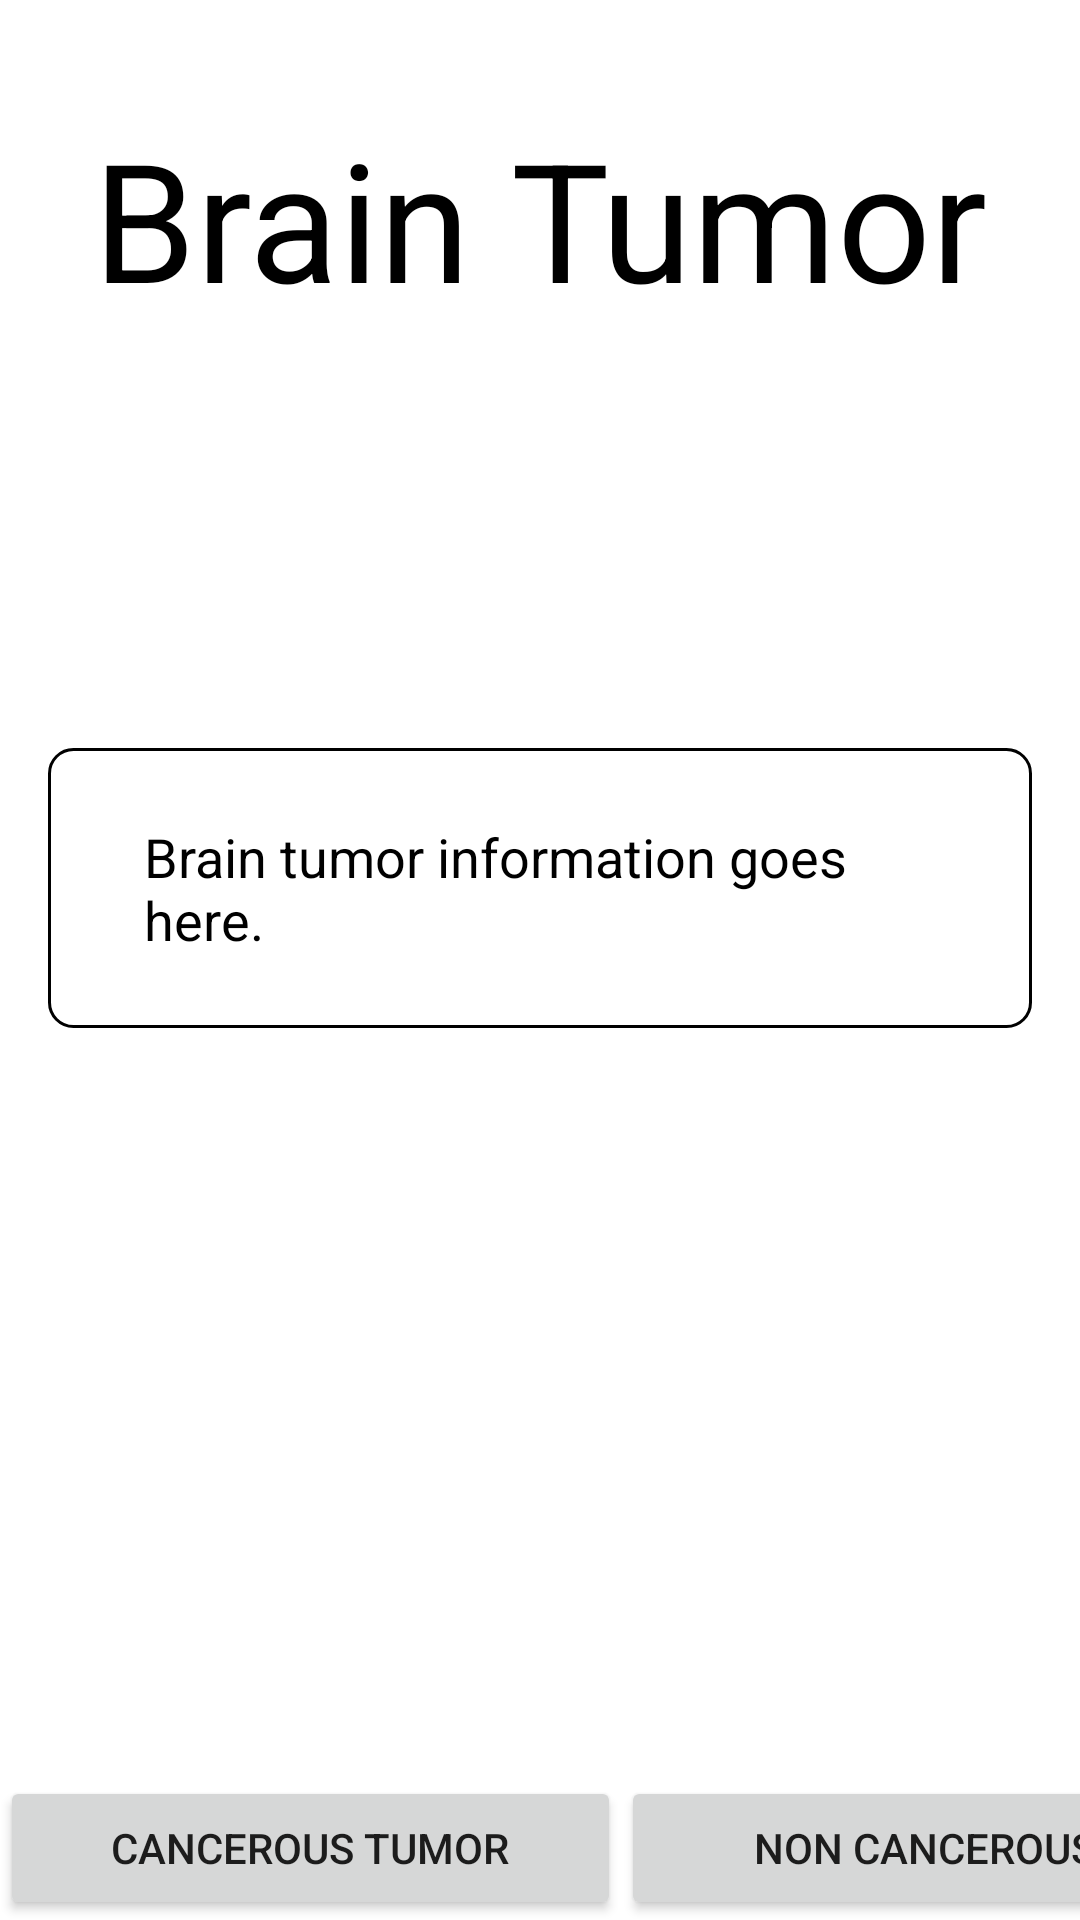

This screen was rendered from an Android layout file. Write that file and the resources it references.
<!-- AndroidManifest.xml: application theme Theme.MyApplicationKoitlin -->
<!-- res/layout/activity_learn.xml -->
<RelativeLayout xmlns:android="http://schemas.android.com/apk/res/android"
    android:layout_width="match_parent"
    android:layout_height="match_parent">

    <TextView
        android:id="@+id/learn_head"
        android:layout_width="match_parent"
        android:layout_height="wrap_content"
        android:layout_marginTop="36dp"
        android:textSize="55sp"
        android:textColor="@android:color/black"
        android:text="Brain Tumor"
        android:gravity="center"/>

    <ScrollView
        android:layout_width="match_parent"
        android:layout_height="match_parent"
        android:layout_above="@+id/buttons_container"
        android:layout_alignParentStart="true"
        android:layout_alignParentEnd="true"
        android:layout_marginStart="0dp"
        android:layout_marginEnd="0dp">

        <FrameLayout
            android:layout_width="match_parent"
            android:layout_height="wrap_content"
            android:layout_gravity="center_vertical"
            android:layout_margin="16dp"
            android:background="@drawable/box"
            android:gravity="center">

            <TextView
                android:id="@+id/tv_info"
                android:layout_width="match_parent"
                android:layout_height="wrap_content"
                android:padding="16dp"
                android:text="Brain tumor information goes here."
                android:textColor="@android:color/black"
                android:textSize="18sp" />

        </FrameLayout>

    </ScrollView>

    <LinearLayout
        android:id="@+id/buttons_container"
        android:layout_width="match_parent"
        android:layout_height="wrap_content"
        android:orientation="horizontal"
        android:layout_alignParentBottom="true">

        <Button
            android:id="@+id/cancer_button"
            android:layout_width="207dp"
            android:layout_height="wrap_content"
            android:layout_alignParentBottom="true"
            android:text="Cancerous Tumor" />


        <Button
            android:id="@+id/non_cancer_button"
            android:layout_width="203dp"
            android:layout_height="wrap_content"
            android:layout_alignParentBottom="true"
            android:text="Non Cancerous" />

    </LinearLayout>

</RelativeLayout>
<!-- resources referenced by this layout -->
<resources>
  <!-- drawable box (drawable) -->
  <shape xmlns:android="http://schemas.android.com/apk/res/android"
      android:shape="rectangle">
  
      <solid android:color="@android:color/white" />
  
      <stroke
          android:width="1dp"
          android:color="@android:color/black" />
  
      <corners
          android:radius="8dp" />
  
      <padding
          android:left="16dp"
          android:top="8dp"
          android:right="16dp"
          android:bottom="8dp" />
  
  </shape>
  <style name="Theme.MyApplicationKoitlin" parent="Theme.MaterialComponents.DayNight.DarkActionBar">
          
          <item name="colorPrimary">@color/purple_500</item>
          <item name="colorPrimaryVariant">@color/purple_700</item>
          <item name="colorOnPrimary">@color/white</item>
          
          <item name="colorSecondary">@color/teal_200</item>
          <item name="colorSecondaryVariant">@color/teal_700</item>
          <item name="colorOnSecondary">@color/black</item>
          
          <item name="android:statusBarColor">?attr/colorPrimaryVariant</item>
          
      </style>
  <color name="purple_500">#FF6200EE</color>
  <color name="purple_700">#FF3700B3</color>
  <color name="white">#FFFFFFFF</color>
  <color name="teal_200">#FF03DAC5</color>
  <color name="teal_700">#FF018786</color>
  <color name="black">#FF000000</color>
</resources>
